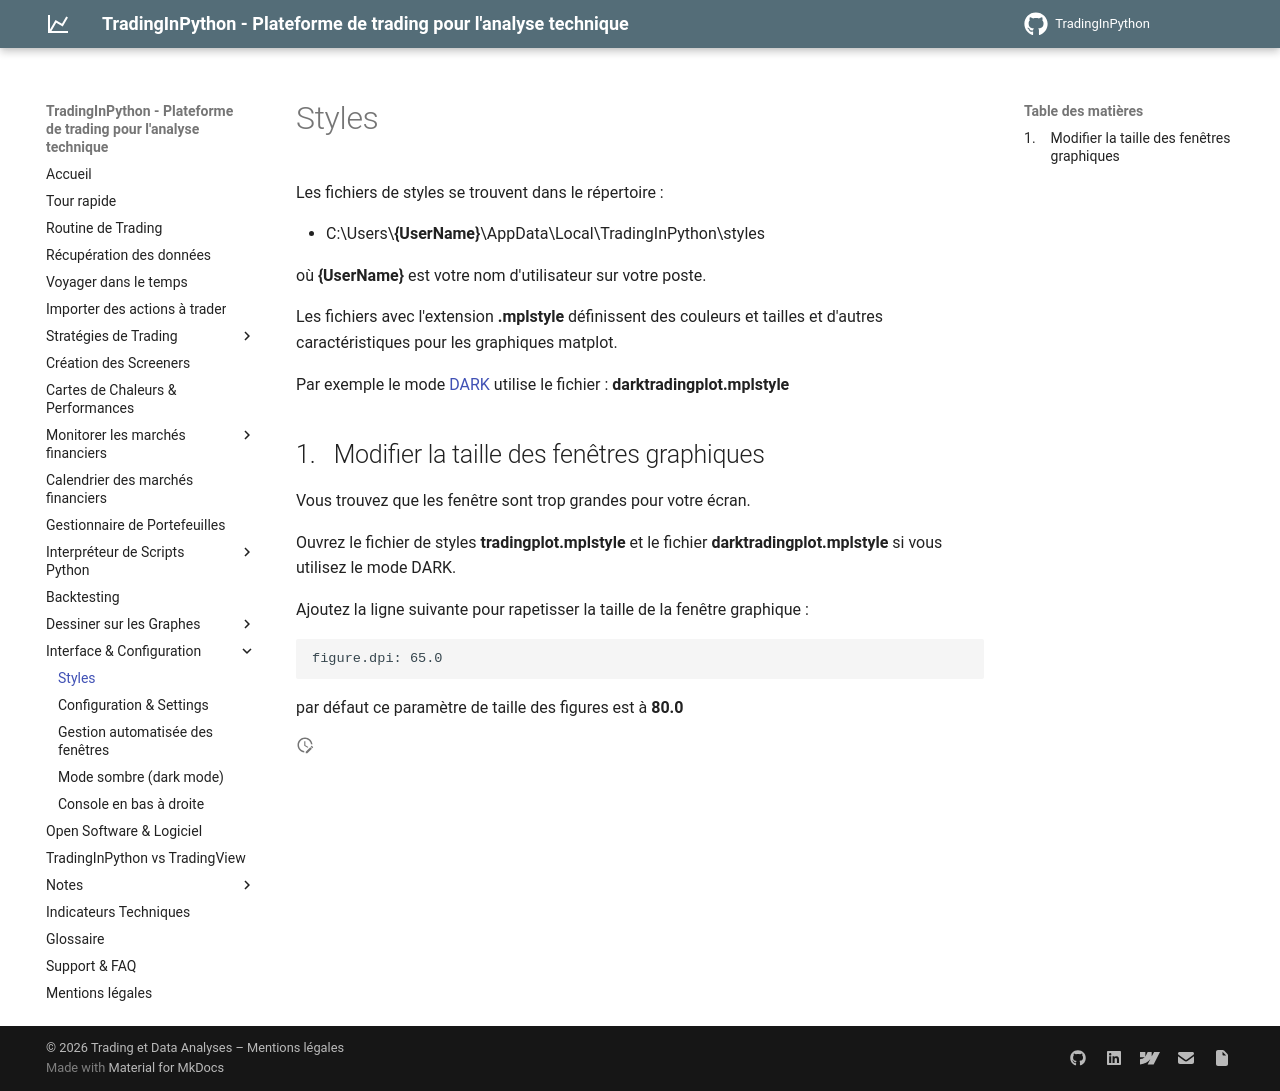

repository: mabyre/TradingInPython-doc · page: interface-configuration/styles/index.html · generator: mkdocs

# Styles

Les fichiers de styles se trouvent dans le répertoire :

- C:\Users\\**{UserName}**\AppData\Local\TradingInPython\styles

où **{UserName}** est votre nom d'utilisateur sur votre poste.

Les fichiers avec l'extension **.mplstyle** définissent des couleurs et tailles et d'autres caractéristiques pour les graphiques matplot.

Par exemple le mode [DARK](./dark-mode.md) utilise le fichier : **darktradingplot.mplstyle**

## Modifier la taille des fenêtres graphiques

Vous trouvez que les fenêtre sont trop grandes pour votre écran.

Ouvrez le fichier de styles **tradingplot.mplstyle** et le fichier **darktradingplot.mplstyle** si vous utilisez le mode DARK.

Ajoutez la ligne suivante pour rapetisser la taille de la fenêtre graphique :

```
figure.dpi: 65.0
```

par défaut ce paramètre de taille des figures est à **80.0**
